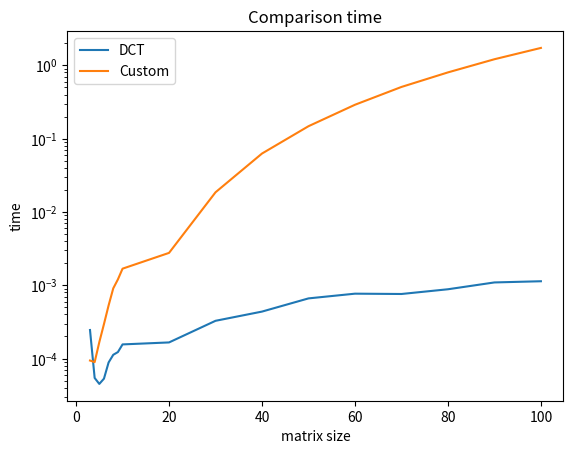

This figure's Python source:
import time

from scipy.fftpack import fft, dct, dctn,idct
import numpy as np
import math as m
import random
import PIL.Image
import matplotlib.pyplot as plt

'''array=np.array([[  0,  0,  0,  0,  0,  0,  0,  0,  0,  0,255,255,255,255,255,255,255,255,
  255,255],
 [  0,  0,  0,  0,  0,  0,  0,  0,  0,  0,255,255,255,255,255,255,255,255,
  255,255],
 [  0,  0,  0,  0,  0,  0,  0,  0,  0,  0,255,255,255,255,255,255,255,255,
  255,255],
 [  0,  0,  0,  0,  0,  0,  0,  0,  0,  0,255,255,255,255,255,255,255,255,
  255,255],
 [  0,  0,  0,  0,  0,  0,  0,  0,  0,  0,255,255,255,255,255,255,255,255,
  255,255],
 [  0,  0,  0,  0,  0,  0,  0,  0,  0,  0,255,255,255,255,255,255,255,255,
  255,255],
 [  0,  0,  0,  0,  0,  0,  0,  0,  0,  0,255,255,255,255,255,255,255,255,
  255,255],
 [  0,  0,  0,  0,  0,  0,  0,  0,  0,  0,255,255,255,255,255,255,255,255,
  255,255],
 [  0,  0,  0,  0,  0,  0,  0,  0,  0,  0,255,255,255,255,255,255,255,255,
  255,255],
 [  0,  0,  0,  0,  0,  0,  0,  0,  0,  0,255,255,255,255,255,255,255,255,
  255,255],
 [255,255,255,255,255,255,255,255,255,255,  0,  0,  0,  0,  0,  0,  0,  0,
    0,  0],
 [255,255,255,255,255,255,255,255,255,255,  0,  0,  0,  0,  0,  0,  0,  0,
    0,  0],
 [255,255,255,255,255,255,255,255,255,255,  0,  0,  0,  0,  0,  0,  0,  0,
    0,  0],
 [255,255,255,255,255,255,255,255,255,255,  0,  0,  0,  0,  0,  0,  0,  0,
    0,  0],
 [255,255,255,255,255,255,255,255,255,255,  0,  0,  0,  0,  0,  0,  0,  0,
    0,  0],
 [255,255,255,255,255,255,255,255,255,255,  0,  0,  0,  0,  0,  0,  0,  0,
    0,  0],
 [255,255,255,255,255,255,255,255,255,255,  0,  0,  0,  0,  0,  0,  0,  0,
    0,  0],
 [255,255,255,255,255,255,255,255,255,255,  0,  0,  0,  0,  0,  0,  0,  0,
    0,  0],
 [255,255,255,255,255,255,255,255,255,255,  0,  0,  0,  0,  0,  0,  0,  0,
    0,  0],
 [255,255,255,255,255,255,255,255,255,255,  0,  0,  0,  0,  0,  0,  0,  0,
    0,  0]])'''
array=np.array([[231,    32,   233,   161,    24,    71,   140,   245],
   [247 ,   40   ,248,   245   ,124,   204   , 36,   107],
   [234 ,  202   ,245 ,  167   ,  9 ,  217   ,239 ,  173],
   [193  , 190   ,100  , 167   , 43  , 180  ,   8  ,  70],
    [11   , 24  , 210  , 177   , 81  , 243   ,  8   ,112],
    [97  , 195   ,203  ,  47  , 125  , 114  , 165   ,181],
   [193   , 70 ,  174   ,167 ,   41  ,  30  , 127   ,245],
    [87   ,149,    57   ,192,    65  , 129 ,  178   ,228]])
def dct2FromScipy(a):
    size1 = a.shape[0]
    size2 = a.shape[1]
    output = np.empty([size1, size2])
    # DCT2 (DCT by row and then by column)
    for i in range(0, size1):
        output[i] = dct(a[i], 2, norm='ortho')

    for i in range(0, size2):
        output[:, i] = dct(output[:, i], 2, norm='ortho')

    return output


def dct2FromCode(V):

    n = len(V)
    output = np.zeros(n)

    for k in range(0, n):
        tmp=0
        for i in range(0, n):
            tmp += V[i] * np.cos(np.pi * k * (2 * i + 1) / (2 * n))
        if k == 0:
            alpha = m.sqrt(1 / (n))
        else:
            alpha = m.sqrt(2/ (n))
        output[k] = alpha * tmp
    return output
def dct2(matrice):
    #N, M = matrice.shape
    N=matrice.shape[0]
    M=matrice.shape[1]
    matOutput = np.empty([N, M])
    #C = np.zeros((N, M), dtype='float')
    # sommatoria su N
    for j in range(M):
        matOutput[:, j] = dct2FromCode(matrice[:, j])

    for i in range(N):
        matOutput[i, :] = dct2FromCode(matOutput[i, :])



    return matOutput



#generazione matrici

N = 100
i = 2
timeCustom=[]
timeDCT=[]
matrN=[]


def plotgraph(timeDCT, timeCustom, matrN):


    # corresponding y axis values

    plt.yscale("log")
    plt.plot(matrN,timeDCT,label="DCT")
    plt.plot(matrN,timeCustom,label="Custom")

    # naming the x axis
    plt.xlabel('matrix size')
    # naming the y axis
    plt.ylabel('time')

    # giving a title to my graph
    plt.title('Comparison time')
    plt.legend()
    # function to show the plot
    plt.show()


while i < N:
    array = np.random.randint(0, 255, size=(i, i))
    if i >= 10 and i<100:
        i += 10
    elif i>=100:
        i += 50
    else:
        i += 1
    print(array.shape)
    matrN.append(i)
    #tempi per funzione custom
    start=time.time()
    dct2(array)
    end=time.time()
    start=end-start
    timeCustom.append(start)
    '''print("tempo custom")
    print(start)'''
    #per funzione di default
    start = time.time()
    dct2FromScipy(array)
    end = time.time()
    start = end - start
    timeDCT.append(start)

    '''print("tempo default")
    print(start)'''

plotgraph(timeDCT,timeCustom,matrN)
print(timeCustom)
print(timeDCT)


'''print("predefinita")
print(dct2FromScipy(array))
print("custom")
print(dct2(array))'''










#------prove aggiuntive------------
'''print("rebuilt from library")
print(idct(dct2FromScipy(array),2))
new_image = PIL.Image.fromarray((idct(dct2FromScipy(array),2)))
print(new_image)
new_image = new_image.convert('RGB')
new_image.save('PREDEFINITA.png')

print("rebuilt from custom")
print(idct(dct2(array),2))

new_image = PIL.Image.fromarray(idct(dct2(array),2))
new_image = new_image.convert('RGB')
new_image.save('CUSTOM.png')
'''
